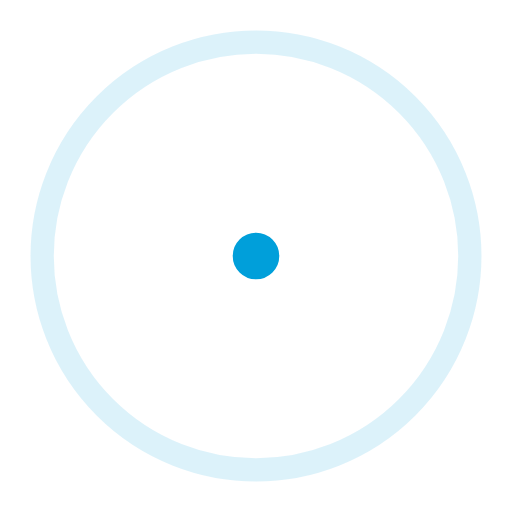
t = 0.00 s
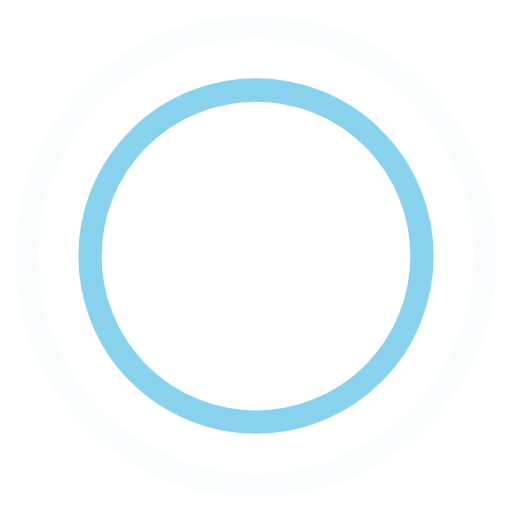
t = 0.45 s
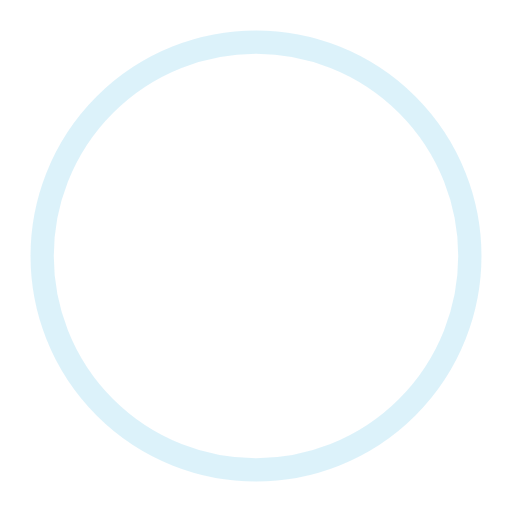
t = 0.90 s
t = 1.35 s: frame unchanged from t = 0.45 s, image omitted

The animated SVG that drew these frames (rendered in a browser with its animation timeline set to each time). Animation: 4 SMIL elements (animate=4); one cycle of 1.80 s, repeats indefinitely.

<!-- By Sam Herbert (@sherb), for everyone. More @ http://goo.gl/7AJzbL -->
<svg width="44" height="44" viewBox="0 0 44 44" xmlns="http://www.w3.org/2000/svg" stroke="#009fda">
    <g fill="none" fill-rule="evenodd" stroke-width="2">
        <circle cx="22" cy="22" r="1">
            <animate attributeName="r"
                     begin="0s" dur="1.8s"
                     values="1; 20"
                     calcMode="spline"
                     keyTimes="0; 1"
                     keySplines="0.165, 0.84, 0.44, 1"
                     repeatCount="indefinite" />
            <animate attributeName="stroke-opacity"
                     begin="0s" dur="1.8s"
                     values="1; 0"
                     calcMode="spline"
                     keyTimes="0; 1"
                     keySplines="0.3, 0.61, 0.355, 1"
                     repeatCount="indefinite" />
        </circle>
        <circle cx="22" cy="22" r="1">
            <animate attributeName="r"
                     begin="-0.9s" dur="1.8s"
                     values="1; 20"
                     calcMode="spline"
                     keyTimes="0; 1"
                     keySplines="0.165, 0.84, 0.44, 1"
                     repeatCount="indefinite" />
            <animate attributeName="stroke-opacity"
                     begin="-0.9s" dur="1.8s"
                     values="1; 0"
                     calcMode="spline"
                     keyTimes="0; 1"
                     keySplines="0.3, 0.61, 0.355, 1"
                     repeatCount="indefinite" />
        </circle>
    </g>
</svg>
